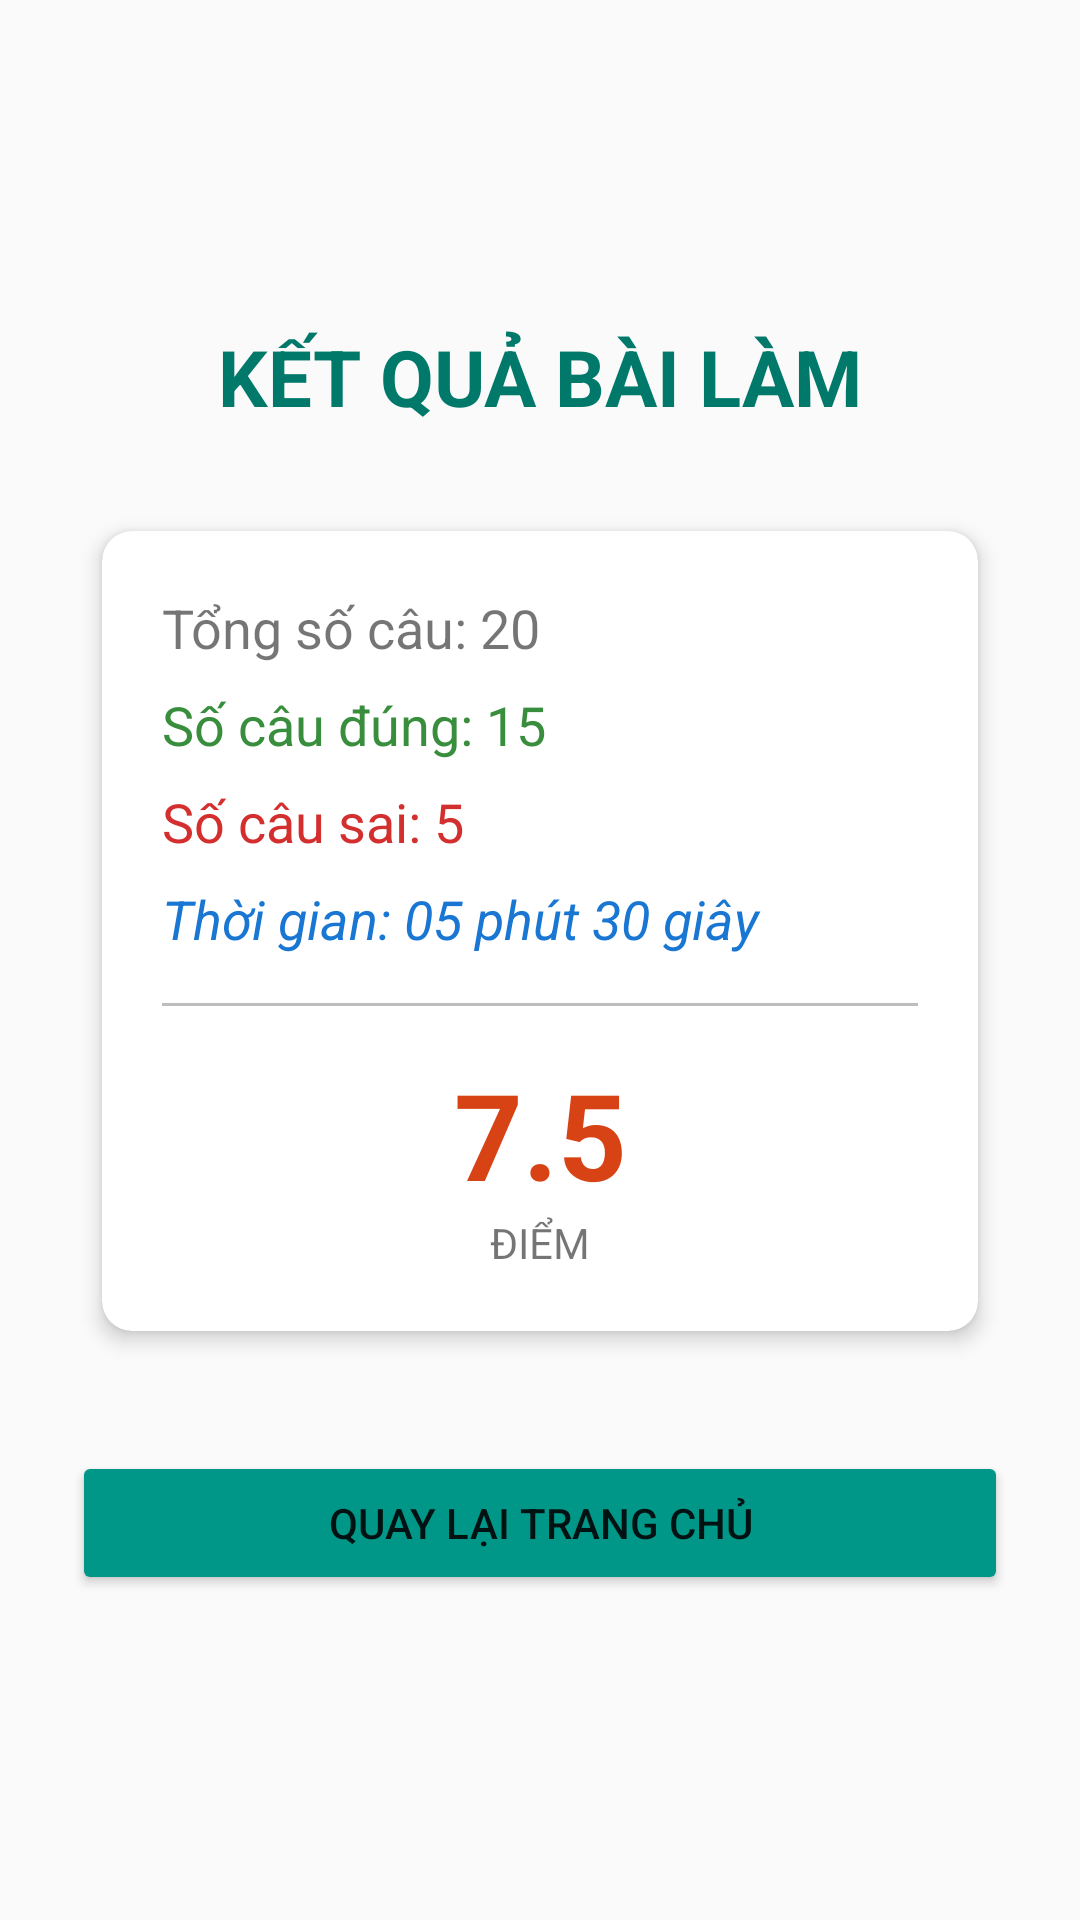

Layout XML and referenced resources for this Android screen:
<!-- AndroidManifest.xml: application theme Theme.HocTap_KiemTra_App -->
<!-- res/layout/activity_result.xml -->
<?xml version="1.0" encoding="utf-8"?>
<LinearLayout xmlns:android="http://schemas.android.com/apk/res/android"
    android:orientation="vertical"
    android:gravity="center"
    android:padding="24dp"
    android:background="#FAFAFA"
    android:layout_width="match_parent"
    android:layout_height="match_parent">

    <TextView
        android:id="@+id/txtTitle"
        android:layout_width="wrap_content"
        android:layout_height="wrap_content"
        android:text="KẾT QUẢ BÀI LÀM"
        android:textColor="#00796B"
        android:textSize="26sp"
        android:textStyle="bold"
        android:paddingBottom="24dp" />

    <androidx.cardview.widget.CardView
        android:layout_width="match_parent"
        android:layout_height="wrap_content"
        android:layout_margin="10dp"
        app:cardCornerRadius="10dp"
        app:cardElevation="4dp"
        xmlns:app="http://schemas.android.com/apk/res-auto">

        <LinearLayout
            android:orientation="vertical"
            android:padding="20dp"
            android:layout_width="match_parent"
            android:layout_height="wrap_content">

            <TextView
                android:id="@+id/txtTotal"
                android:layout_width="match_parent"
                android:layout_height="wrap_content"
                android:text="Tổng số câu: 20"
                android:textSize="18sp"
                android:paddingBottom="8dp" />

            <TextView
                android:id="@+id/txtCorrect"
                android:layout_width="match_parent"
                android:layout_height="wrap_content"
                android:text="Số câu đúng: 15"
                android:textColor="#388E3C"
                android:textSize="18sp"
                android:paddingBottom="8dp" />

            <TextView
                android:id="@+id/txtWrong"
                android:layout_width="match_parent"
                android:layout_height="wrap_content"
                android:text="Số câu sai: 5"
                android:textColor="#D32F2F"
                android:textSize="18sp"
                android:paddingBottom="8dp" />

            <TextView
                android:id="@+id/txtTime"
                android:layout_width="match_parent"
                android:layout_height="wrap_content"
                android:text="Thời gian: 05 phút 30 giây"
                android:textColor="#1976D2"
                android:textSize="18sp"
                android:textStyle="italic"
                android:paddingBottom="16dp" />

            <View
                android:layout_width="match_parent"
                android:layout_height="1dp"
                android:background="#BDBDBD"
                android:layout_marginBottom="16dp"/>

            <TextView
                android:id="@+id/txtScore"
                android:layout_width="match_parent"
                android:layout_height="wrap_content"
                android:text="7.5"
                android:gravity="center"
                android:textColor="#D84315"
                android:textSize="40sp"
                android:textStyle="bold" />

            <TextView
                android:layout_width="match_parent"
                android:layout_height="wrap_content"
                android:text="ĐIỂM"
                android:gravity="center"
                android:textSize="14sp"/>

        </LinearLayout>
    </androidx.cardview.widget.CardView>

    <Button
        android:id="@+id/btnBackHome"
        android:layout_width="match_parent"
        android:layout_height="wrap_content"
        android:text="Quay lại trang chủ"
        android:backgroundTint="#009688"
        android:padding="12dp"
        android:layout_marginTop="30dp"/>
</LinearLayout>
<!-- resources referenced by this layout -->
<resources>
  <style name="Theme.HocTap_KiemTra_App" parent="Theme.MaterialComponents.Light.NoActionBar">
          <item name="colorPrimary">#1976D2</item>
          <item name="colorPrimaryDark">#0D47A1</item>
          <item name="colorAccent">#FF9800</item>
          <item name="android:statusBarColor">#0D47A1</item>
      </style>
</resources>
